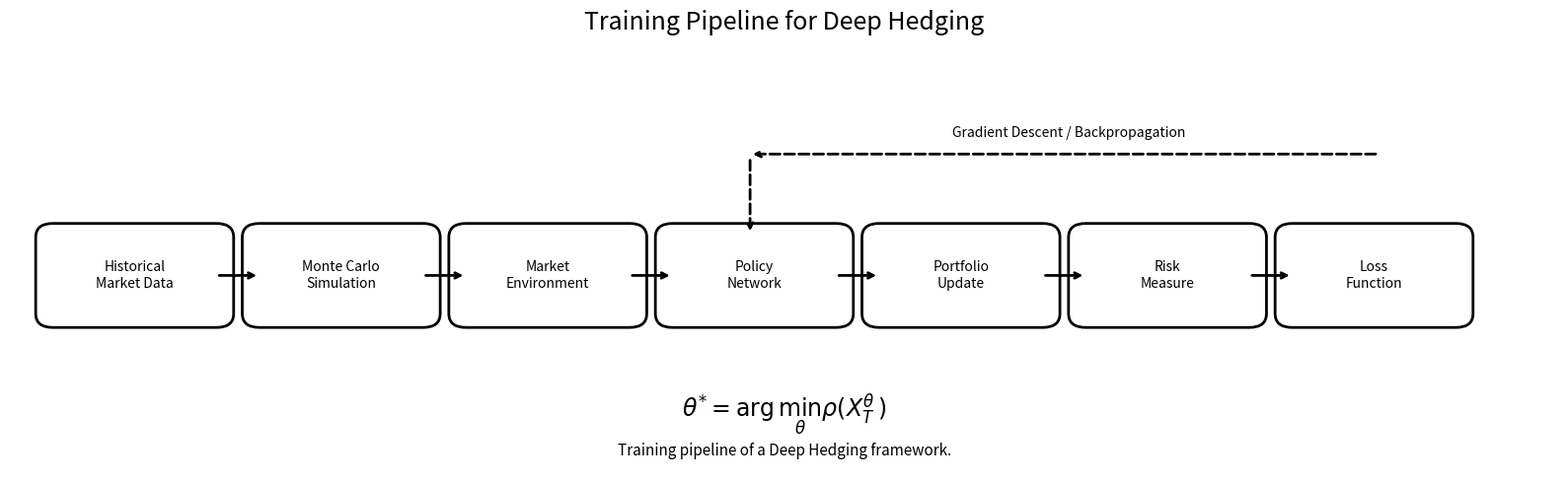

Generate this figure with matplotlib:
import matplotlib.pyplot as plt
from matplotlib.patches import FancyBboxPatch

# --------------------------------------------------
# Figure
# --------------------------------------------------

fig, ax = plt.subplots(figsize=(16, 5))

ax.set_xlim(0, 18)
ax.set_ylim(0, 6)

ax.axis("off")

# --------------------------------------------------
# Helper
# --------------------------------------------------

def draw_box(x, y, w, h, text):

    box = FancyBboxPatch(
        (x, y),
        w,
        h,
        boxstyle="round,pad=0.20",
        linewidth=2,
        facecolor="white"
    )

    ax.add_patch(box)

    ax.text(
        x + w/2,
        y + h/2,
        text,
        ha="center",
        va="center",
        fontsize=10
    )

# --------------------------------------------------
# Boxes
# --------------------------------------------------

boxes = [

    ("Historical\nMarket Data", 0.5),

    ("Monte Carlo\nSimulation", 2.9),

    ("Market\nEnvironment", 5.3),

    ("Policy\nNetwork", 7.7),

    ("Portfolio\nUpdate", 10.1),

    ("Risk\nMeasure", 12.5),

    ("Loss\nFunction", 14.9),

]

for text, xpos in boxes:

    draw_box(
        xpos,
        2.3,
        1.9,
        1.1,
        text
    )

# --------------------------------------------------
# Arrows
# --------------------------------------------------

for i in range(len(boxes)-1):

    x1 = boxes[i][1] + 1.9
    x2 = boxes[i+1][1]

    ax.annotate(
        "",
        xy=(x2, 2.85),
        xytext=(x1, 2.85),
        arrowprops=dict(
            arrowstyle="->",
            linewidth=2
        )
    )

# --------------------------------------------------
# Gradient Descent Feedback
# --------------------------------------------------

ax.annotate(
    "",
    xy=(8.6,4.6),
    xytext=(15.9,4.6),
    arrowprops=dict(
        arrowstyle="->",
        linewidth=2,
        linestyle="dashed"
    )
)

ax.text(
    12.3,
    4.85,
    "Gradient Descent / Backpropagation",
    fontsize=10,
    ha="center"
)

ax.annotate(
    "",
    xy=(8.6,3.45),
    xytext=(8.6,4.55),
    arrowprops=dict(
        arrowstyle="->",
        linewidth=2,
        linestyle="dashed"
    )
)

# --------------------------------------------------
# Objective Function
# --------------------------------------------------

ax.text(
    9,
    0.8,
    r"$\theta^{*}=\arg\min_{\theta}\rho(X_T^{\theta})$",
    fontsize=17,
    ha="center"
)

# --------------------------------------------------
# Caption
# --------------------------------------------------

ax.text(
    9,
    0.25,
    "Training pipeline of a Deep Hedging framework.",
    fontsize=11,
    ha="center"
)

plt.title(
    "Training Pipeline for Deep Hedging",
    fontsize=18,
    pad=20
)

plt.tight_layout()

plt.savefig(
    "figure_19_training_pipeline.png",
    dpi=300,
    bbox_inches="tight"
)

plt.savefig(
    "figure_19_training_pipeline.pdf",
    bbox_inches="tight"
)

plt.show()
